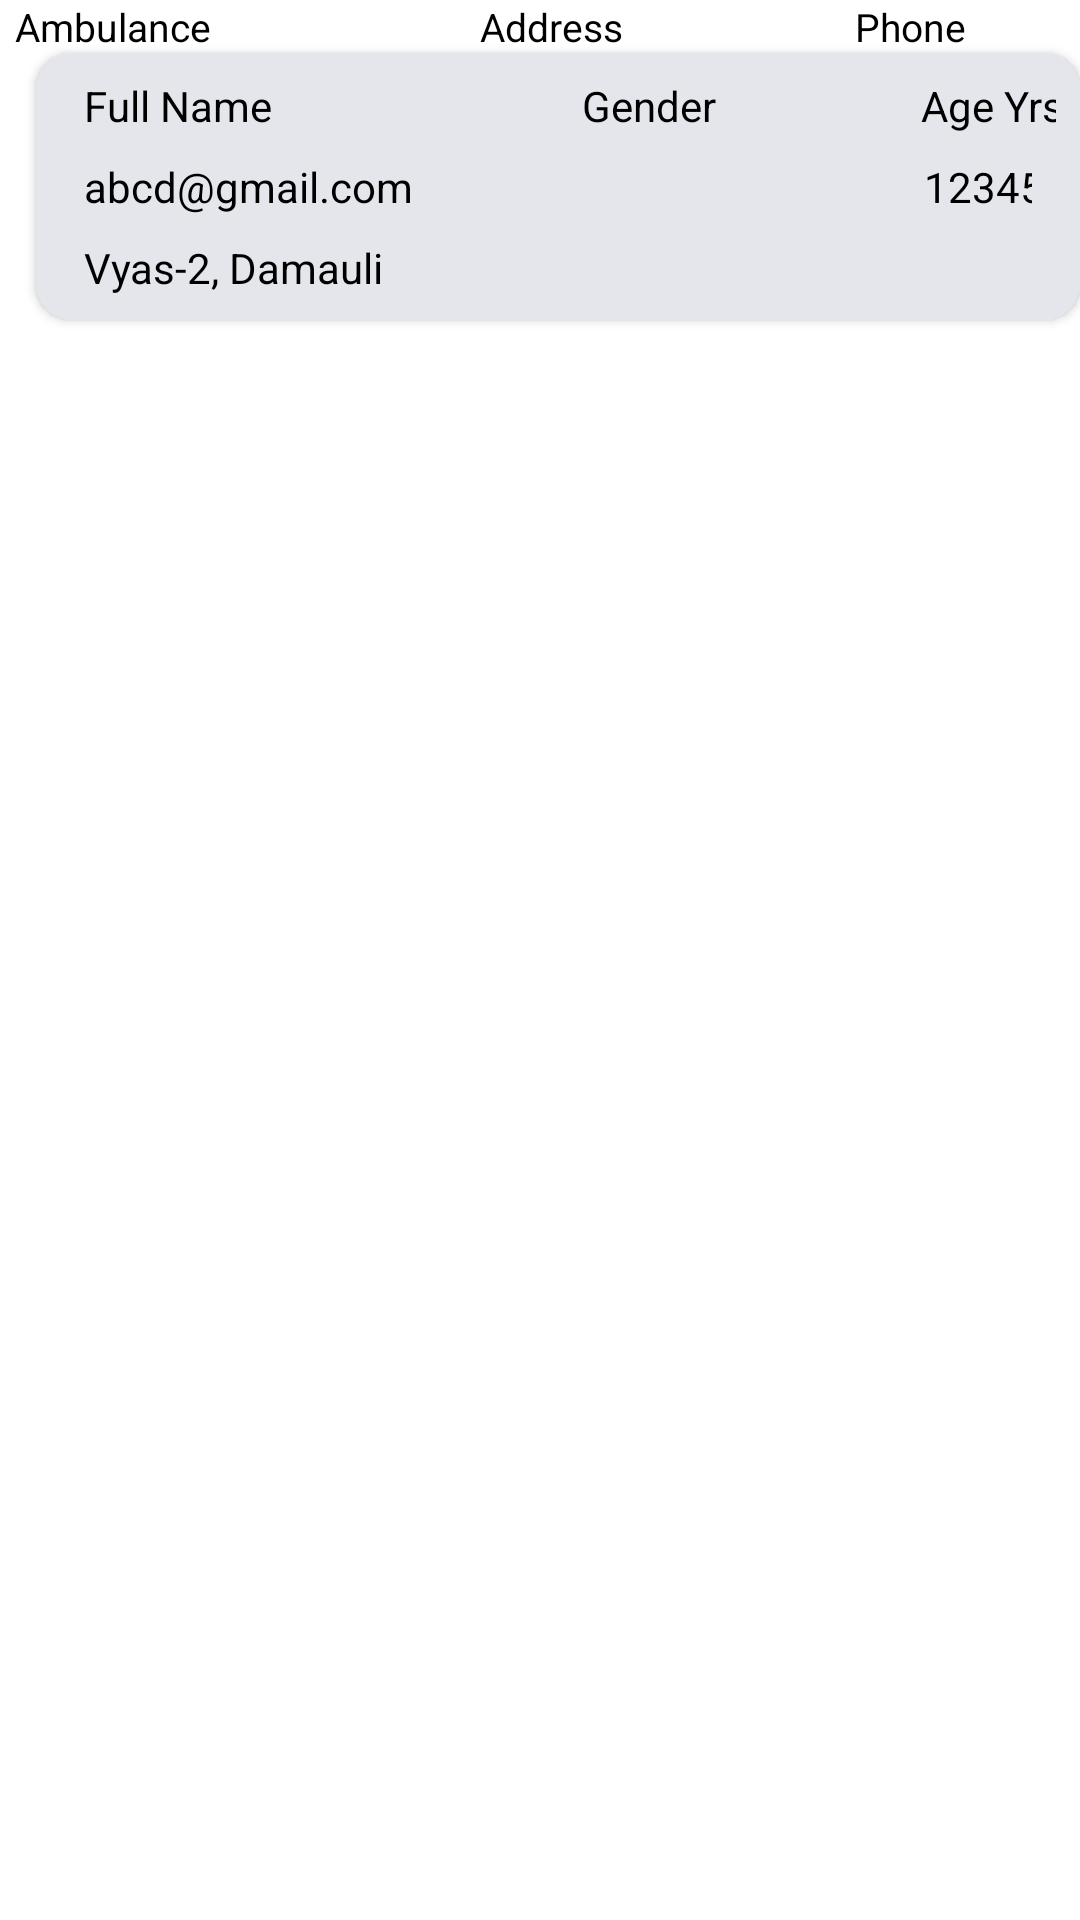

Write the Android layout XML for this screen, with the resource values it uses.
<!-- AndroidManifest.xml: application theme Theme.SahayekHelath -->
<!-- res/layout/appointment_view.xml -->
<?xml version="1.0" encoding="utf-8"?>
<LinearLayout xmlns:android="http://schemas.android.com/apk/res/android"
    android:layout_width="match_parent"
    android:layout_height="match_parent"
    xmlns:app="http://schemas.android.com/apk/res-auto"
    android:orientation="vertical">
    <LinearLayout
        android:id="@+id/minDetailsLayout"
        android:layout_width="match_parent"
        android:layout_height="wrap_content"
        android:orientation="horizontal"
        >
        <ImageView
            android:id="@+id/expandIcon"
            android:layout_width="wrap_content"
            android:layout_height="wrap_content"
            android:src="@drawable/icon_expand"
            />
        <TextView
            android:id="@+id/viewAppHospitalName"
            android:layout_width="150dp"
            android:layout_height="wrap_content"
            android:text="Ambulance"
            android:layout_marginLeft="5dp"
            android:textColor="#000"
            android:textSize="13sp"
            />

        <TextView
            android:id="@+id/viewAppDepartment"
            android:layout_width="120dp"
            android:layout_height="wrap_content"
            android:text="Address"
            android:textSize="13sp"
            android:layout_marginLeft="5dp"
            android:textColor="#000"
            />
        <TextView
            android:id="@+id/viewAppTime"
            android:layout_width="100dp"
            android:layout_height="wrap_content"
            android:text="Phone"
            android:textSize="13sp"
            android:layout_marginLeft="5dp"
            android:textColor="#000"
            />
    </LinearLayout>
    <androidx.cardview.widget.CardView
        android:id="@+id/moreDetails"
        android:layout_width="match_parent"
        android:layout_height="wrap_content"
        app:cardBackgroundColor="#E4E6EB"
        app:cardCornerRadius="12dp"
        android:layout_marginLeft="12dp"
        >
        <LinearLayout
            android:layout_width="match_parent"
            android:layout_height="wrap_content"
            android:orientation="vertical"
            android:layout_margin="8dp"
            >
            <LinearLayout
                android:layout_width="match_parent"
                android:layout_height="wrap_content"
                android:orientation="horizontal">
                <TextView
                    android:id="@+id/appViewFullName"
                    android:layout_width="158dp"
                    android:layout_height="wrap_content"
                    android:text="Full Name"
                    android:textColor="@color/black"
                    android:layout_marginLeft="8dp"
                    />

                <TextView
                    android:id="@+id/appViewGender"
                    android:layout_width="110dp"
                    android:layout_height="wrap_content"
                    android:text="Gender"
                    android:textColor="@color/black"
                    android:layout_marginLeft="8dp"
                    />
                <TextView
                    android:id="@+id/appViewAge"
                    android:layout_width="110dp"
                    android:layout_height="wrap_content"
                    android:text="Age Yrs."
                    android:textColor="@color/black"
                    android:layout_marginLeft="3dp"
                    />
            </LinearLayout>
        <LinearLayout
            android:layout_width="match_parent"
            android:layout_height="wrap_content"
            android:orientation="horizontal"
            android:layout_margin="8dp"
            >
            <TextView
                android:id="@+id/appViewEmail"
                android:layout_width="200dp"
                android:layout_height="wrap_content"
                android:text="abcd@gmail.com"
                android:textColor="@color/black"
                />
            <TextView
                android:id="@+id/appViewContact"
                android:layout_width="110dp"
                android:layout_height="wrap_content"
                android:text="1234567890"
                android:textColor="@color/black"
                android:layout_marginLeft="80dp"
                />
        </LinearLayout>
            <TextView
                android:id="@+id/appViewAdderss"
                android:layout_width="wrap_content"
                android:layout_height="wrap_content"
                android:text="Vyas-2, Damauli"
                android:textColor="@color/black"
                android:layout_marginLeft="8dp"/>



        </LinearLayout>
    </androidx.cardview.widget.CardView>


</LinearLayout>
<!-- resources referenced by this layout -->
<resources>
  <color name="black">#FF000000</color>
  <style name="Theme.SahayekHelath" parent="Theme.MaterialComponents.DayNight.DarkActionBar">
          
          <item name="colorPrimary">@color/purple_500</item>
          <item name="colorPrimaryVariant">@color/purple_700</item>
          <item name="colorOnPrimary">@color/white</item>
          
          <item name="colorSecondary">@color/teal_200</item>
          <item name="colorSecondaryVariant">@color/teal_700</item>
          <item name="colorOnSecondary">@color/black</item>
          
          <item name="android:statusBarColor" tools:targetApi="l">?attr/colorPrimaryVariant</item>
          
      </style>
  <color name="purple_500">#FF6200EE</color>
  <color name="purple_700">#FF3700B3</color>
  <color name="white">#FFFFFFFF</color>
  <color name="teal_200">#FF03DAC5</color>
  <color name="teal_700">#FF018786</color>
</resources>
